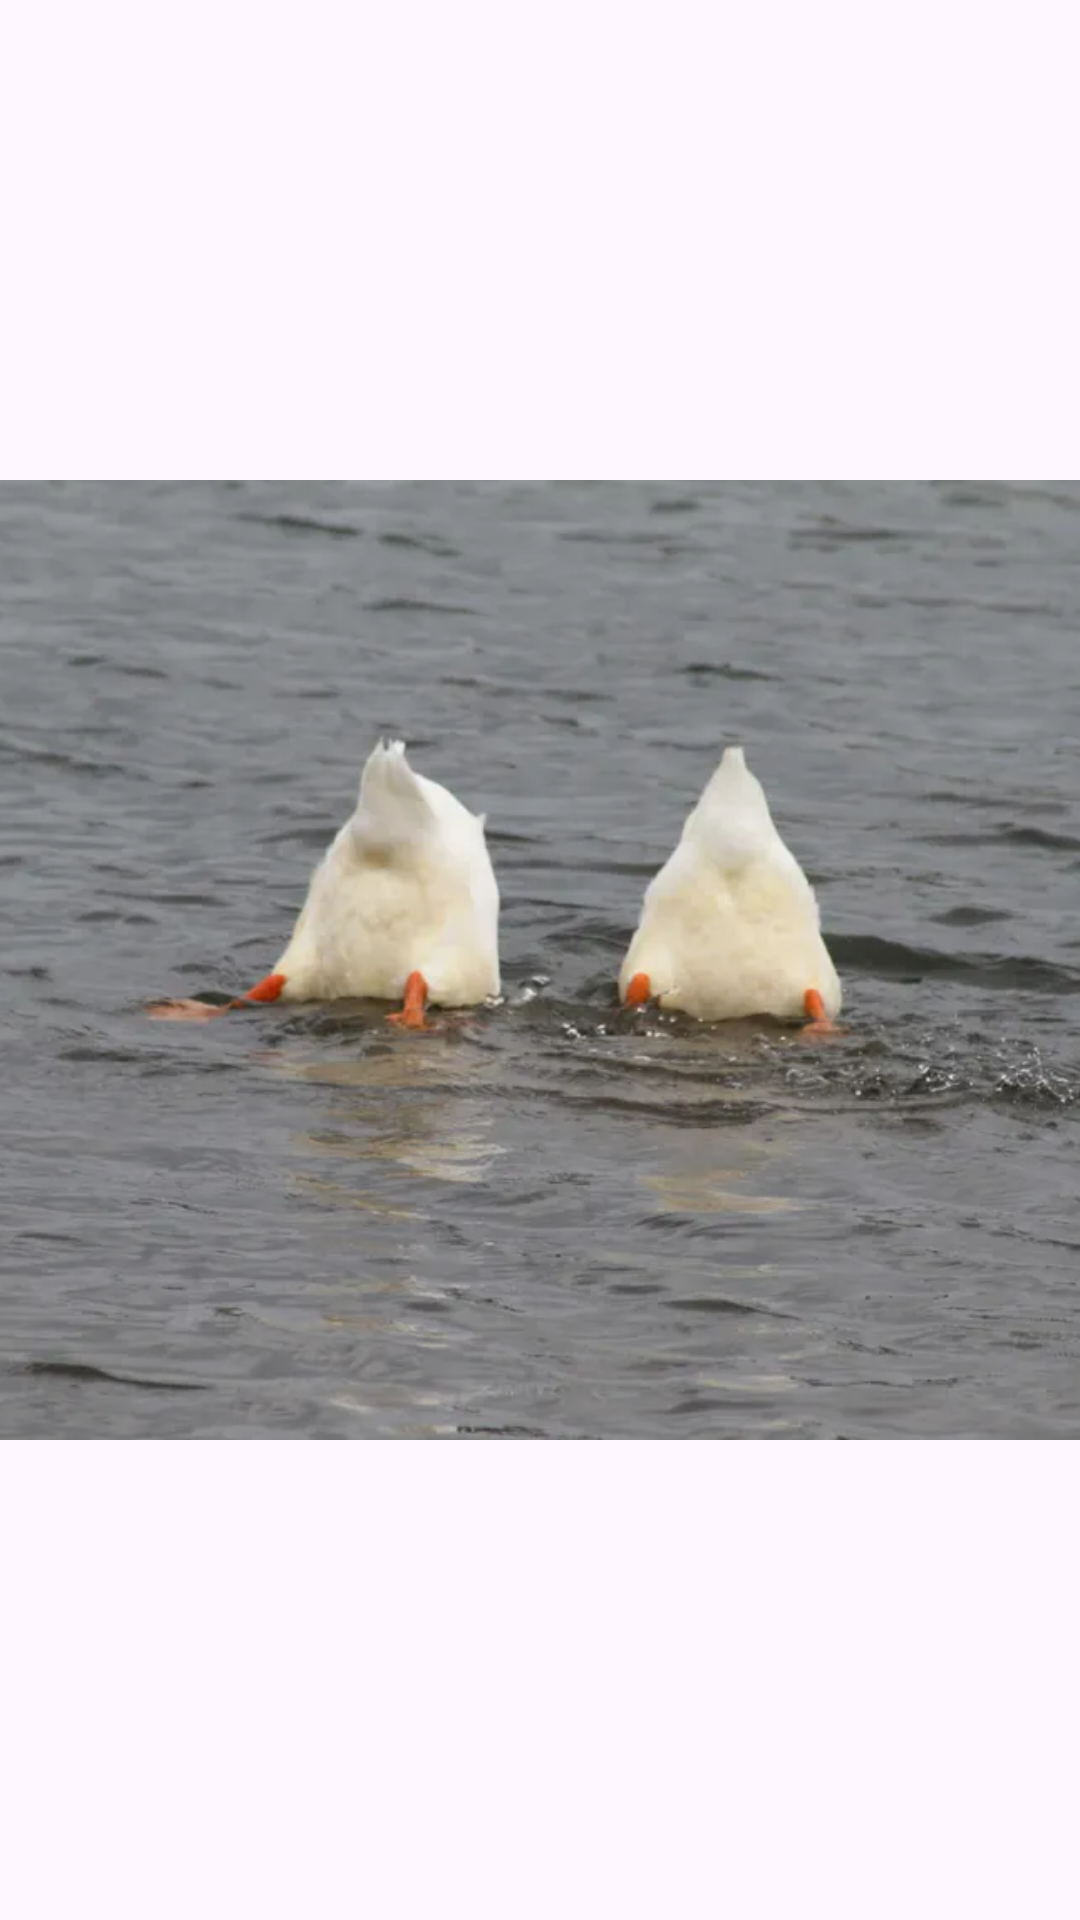

Reconstruct the res/layout file that produces this screen, plus the resources it refers to.
<!-- AndroidManifest.xml: application theme Theme.At8_Jorge -->
<!-- res/layout/fragment_coca.xml -->
<?xml version="1.0" encoding="utf-8"?>
<androidx.constraintlayout.widget.ConstraintLayout
    xmlns:android="http://schemas.android.com/apk/res/android"
    xmlns:app="http://schemas.android.com/apk/res-auto"
    android:layout_width="match_parent"
    android:layout_height="match_parent">

    <ImageView
        android:id="@+id/backgroundImage"
        android:layout_width="0dp"
        android:layout_height="0dp"
        android:scaleType="centerCrop"
        android:src="@drawable/ic_rabao"
        app:layout_constraintBottom_toBottomOf="parent"
        app:layout_constraintEnd_toEndOf="parent"
        app:layout_constraintHeight_percent="0.5"
        app:layout_constraintStart_toStartOf="parent"
        app:layout_constraintTop_toTopOf="parent" />


</androidx.constraintlayout.widget.ConstraintLayout>
<!-- resources referenced by this layout -->
<resources>
  <!-- drawable ic_rabao: webp bitmap (drawable, 34400 bytes) -->
  <style name="Theme.At8_Jorge" parent="Base.Theme.At8_Jorge" />
  <style name="Base.Theme.At8_Jorge" parent="Theme.Material3.DayNight.NoActionBar">
          
          
      </style>
</resources>
